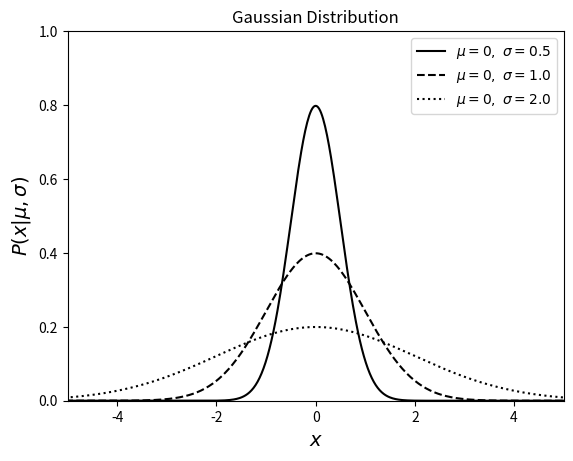

Generate this figure with matplotlib:
"""
Example of a Gaussian distribution
----------------------------------

This shows an example of a gaussian distribution with various parameters.
We'll generate the distribution using::

    dist = scipy.stats.norm(...)

Where ... should be filled in with the desired distribution parameters
Once we have defined the distribution parameters in this way, these
distribution objects have many useful methods; for example:

* ``dist.pmf(x)`` computes the Probability Mass Function at values ``x``
  in the case of discrete distributions

* ``dist.pdf(x)`` computes the Probability Density Function at values ``x``
  in the case of continuous distributions

* ``dist.rvs(N)`` computes ``N`` random variables distributed according
  to the given distribution

Many further options exist; refer to the documentation of ``scipy.stats``
for more details.
"""
# [redacted]
# License: BSD
#   The figure produced by this code is published in the textbook
#   "Statistics, Data Mining, and Machine Learning in Astronomy" (2013)
#   For more information, see http://astroML.github.com
import numpy as np
from scipy.stats import norm
from matplotlib import pyplot as plt

#------------------------------------------------------------
# Define the distributions to be plotted
sigma_values = [0.5, 1.0, 2.0]
linestyles = ['-', '--', ':']
mu = 0
x = np.linspace(-10, 10, 1000)

#------------------------------------------------------------
# plot the distributions
for sigma, ls in zip(sigma_values, linestyles):
    # create a gaussian / normal distribution
    dist = norm(mu, sigma)

    plt.plot(x, dist.pdf(x), ls=ls, c='black',
            label=r'$\mu=%i,\ \sigma=%.1f$' % (mu, sigma))

plt.xlim(-5, 5)
plt.ylim(0, 1.0)

plt.xlabel('$x$', fontsize=14)
plt.ylabel(r'$P(x|\mu,\sigma)$', fontsize=14)
plt.title('Gaussian Distribution')

plt.legend()
plt.show()
